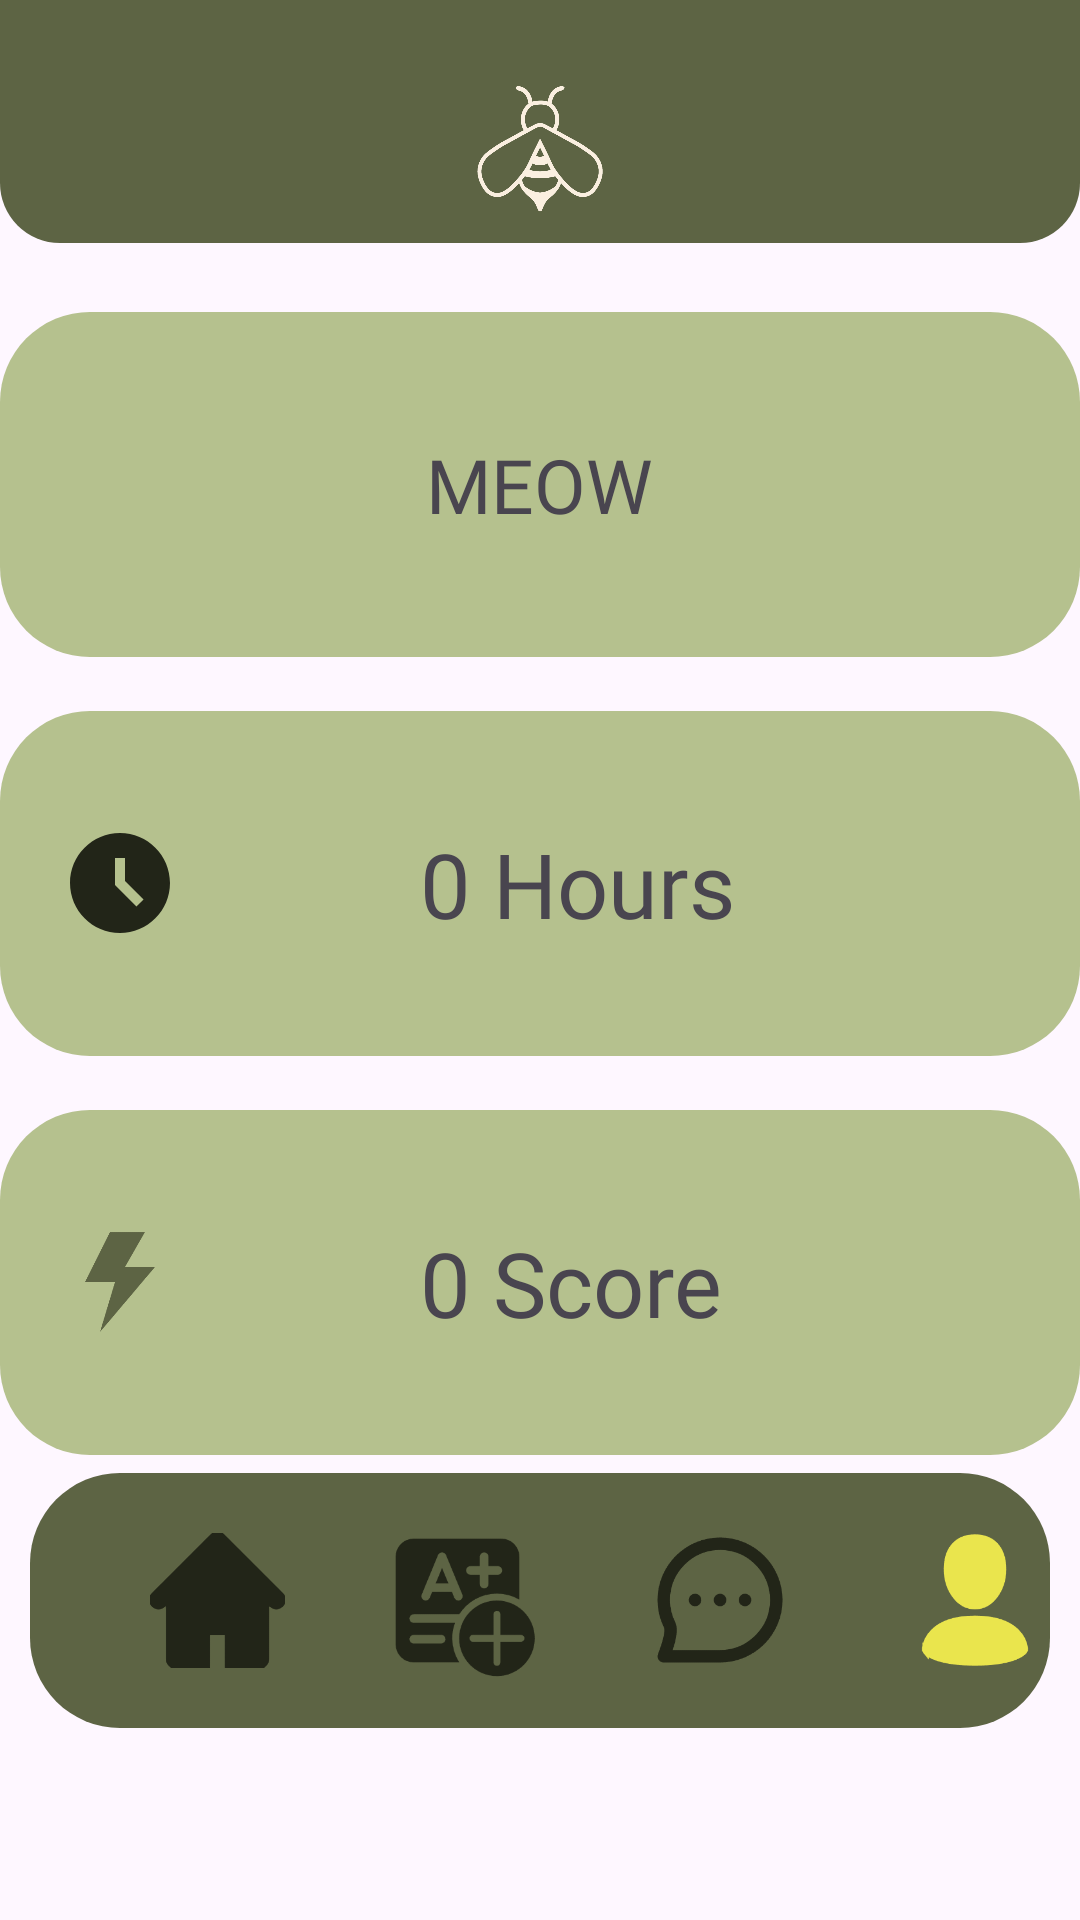

Write the Android layout XML for this screen, with the resource values it uses.
<!-- AndroidManifest.xml: application theme Theme.ProjectAttempt1 -->
<!-- res/layout/activity_profile_page.xml -->
<?xml version="1.0" encoding="utf-8"?>
<RelativeLayout xmlns:android="http://schemas.android.com/apk/res/android"
    xmlns:app="http://schemas.android.com/apk/res-auto"
    xmlns:tools="http://schemas.android.com/tools"
    android:id="@+id/main"
    android:layout_width="match_parent"
    android:layout_height="match_parent"
    android:background="@drawable/background"
    tools:context=".ProfilePage">

    <LinearLayout
        android:id="@+id/headingLayout"
        android:layout_width="match_parent"
        android:layout_height="wrap_content"
        android:layout_marginBottom="5dp"
        android:background="@drawable/heading"
        android:gravity="center"
        android:orientation="vertical"
        android:paddingTop="25dp"
        android:paddingBottom="8dp">

        <ImageView
            android:id="@+id/logoImage"
            android:layout_width="48dp"
            android:layout_height="48dp"
            android:contentDescription="App Logo"
            android:onClick="goToHomePage"
            android:src="@drawable/beige_logo" />


    </LinearLayout>

    <LinearLayout
        android:id="@+id/displayNameAndEdit"
        android:layout_width="382dp"
        android:layout_height="115dp"
        android:layout_below="@id/headingLayout"
        android:layout_centerHorizontal="true"
        android:layout_marginTop="18dp"

        android:background="@drawable/ligh_green_square"
        android:orientation="vertical">

        <TextView
            android:id="@+id/textViewName"
            android:layout_width="wrap_content"
            android:layout_height="match_parent"
            android:text="MEOW"
            android:textSize="25dp"
            android:fontFamily="@font/concert_one_regular"
            android:gravity="center"
            android:layout_gravity="center" />


    </LinearLayout>


    <LinearLayout
        android:id="@+id/displayVolunteeringHours"
        android:layout_width="382dp"
        android:layout_height="115dp"
        android:layout_below="@id/displayNameAndEdit"
        android:layout_centerHorizontal="true"
        android:layout_marginTop="18dp"
        android:background="@drawable/ligh_green_square"
        android:orientation="horizontal">

        <ImageView
            android:id="@+id/time_icon"
            android:layout_width="40dp"
            android:layout_height="40dp"
            android:layout_gravity="center"
            android:layout_marginLeft="20dp"
            android:layout_marginRight="80dp"
            android:src="@drawable/time" />

        <TextView
            android:id="@+id/textViewHours"
            android:layout_width="wrap_content"
            android:layout_height="match_parent"
            android:layout_gravity="center"
            android:fontFamily="@font/concert_one_regular"
            android:gravity="center"
            android:text="0 Hours"
            android:textSize="30dp" />


    </LinearLayout>

    <LinearLayout
        android:id="@+id/displayScore"
        android:layout_width="382dp"
        android:layout_height="115dp"
        android:layout_below="@id/displayVolunteeringHours"
        android:layout_centerHorizontal="true"
        android:layout_marginTop="18dp"
        android:background="@drawable/ligh_green_square"
        android:orientation="horizontal">

        <ImageView
            android:id="@+id/energyIcon"
            android:layout_width="40dp"
            android:layout_height="40dp"
            android:layout_gravity="center"
            android:layout_marginLeft="20dp"
            android:layout_marginRight="80dp"
            android:src="@drawable/energy_darkgreen" />

        <TextView
            android:id="@+id/textViewScore"
            android:layout_width="wrap_content"
            android:layout_height="match_parent"
            android:layout_gravity="center"
            android:fontFamily="@font/concert_one_regular"
            android:gravity="center"
            android:text="0 Score"
            android:textSize="30dp" />


    </LinearLayout>


    <LinearLayout
        android:id="@+id/menuBar"
        android:layout_width="386dp"
        android:layout_height="85dp"
        android:layout_alignParentBottom="true"
        android:layout_centerHorizontal="true"
        android:layout_marginLeft="10dp"
        android:layout_marginTop="10dp"
        android:layout_marginRight="10dp"
        android:layout_marginBottom="64dp"
        android:background="@drawable/square">

        <ImageView
            android:layout_width="45dp"
            android:layout_height="50dp"
            android:layout_gravity="center"
            android:layout_marginLeft="40dp"
            android:onClick="goToHomePage"
            android:src="@drawable/home_unselected" />

        <ImageView
            android:layout_width="55dp"
            android:layout_height="match_parent"
            android:layout_gravity="center"
            android:layout_marginLeft="30dp"
            android:onClick="goToQuizzes"
            android:src="@drawable/quiz_unselected" />

        <ImageView
            android:layout_width="60dp"
            android:layout_height="50dp"
            android:layout_gravity="center"
            android:layout_marginLeft="30dp"
            android:onClick="goToMessages"
            android:src="@drawable/messages_unselected" />

        <ImageView
            android:layout_width="50dp"
            android:layout_height="50dp"
            android:layout_gravity="center"
            android:layout_marginLeft="30dp"
            android:onClick="goToProfile"
            android:src="@drawable/profile_selected" />
    </LinearLayout>
</RelativeLayout>
<!-- resources referenced by this layout -->
<resources>
  <!-- drawable beige_logo: png bitmap (drawable, 54903 bytes) -->
  <!-- drawable energy_darkgreen: png bitmap (drawable, 3819 bytes) -->
  <!-- drawable heading (drawable) -->
  <?xml version="1.0" encoding="utf-8"?>
  <shape xmlns:android="http://schemas.android.com/apk/res/android">
  
      <corners android:bottomRightRadius="20dp"
          android:bottomLeftRadius="20dp"/>
      <solid android:color="@color/darkGreen"/>
  </shape>
  <!-- drawable home_unselected: png bitmap (drawable, 6161 bytes) -->
  <!-- drawable ligh_green_square (drawable) -->
  <?xml version="1.0" encoding="utf-8"?>
  <shape xmlns:android="http://schemas.android.com/apk/res/android">
  
      <solid android:color="@color/lightGreen" />
      <corners android:radius="30dp" />
  </shape>
  <!-- drawable messages_unselected: png bitmap (drawable, 5484 bytes) -->
  <!-- drawable profile_selected: png bitmap (drawable, 4594 bytes) -->
  <!-- drawable quiz_unselected: png bitmap (drawable, 6390 bytes) -->
  <!-- drawable square (drawable) -->
  <?xml version="1.0" encoding="utf-8"?>
  <shape xmlns:android="http://schemas.android.com/apk/res/android">
  
          <solid android:color="@color/darkGreen" />
          <corners android:radius="30dp" />
      </shape>
  <!-- drawable time (drawable) -->
  <vector xmlns:android="http://schemas.android.com/apk/res/android" android:height="24dp" android:tint="#222518" android:viewportHeight="24" android:viewportWidth="24" android:width="24dp">
        
      <path android:fillColor="@android:color/white" android:pathData="M11.99,2C6.47,2 2,6.48 2,12s4.47,10 9.99,10C17.52,22 22,17.52 22,12S17.52,2 11.99,2zM15.29,16.71L11,12.41V7h2v4.59l3.71,3.71L15.29,16.71z"/>
      
  </vector>
  <style name="Theme.ProjectAttempt1" parent="Base.Theme.ProjectAttempt1" />
  <color name="darkGreen">#5D6444</color>
  <color name="lightGreen">#B5C18E</color>
  <style name="Base.Theme.ProjectAttempt1" parent="Theme.Material3.DayNight.NoActionBar">
          
          
      </style>
</resources>
